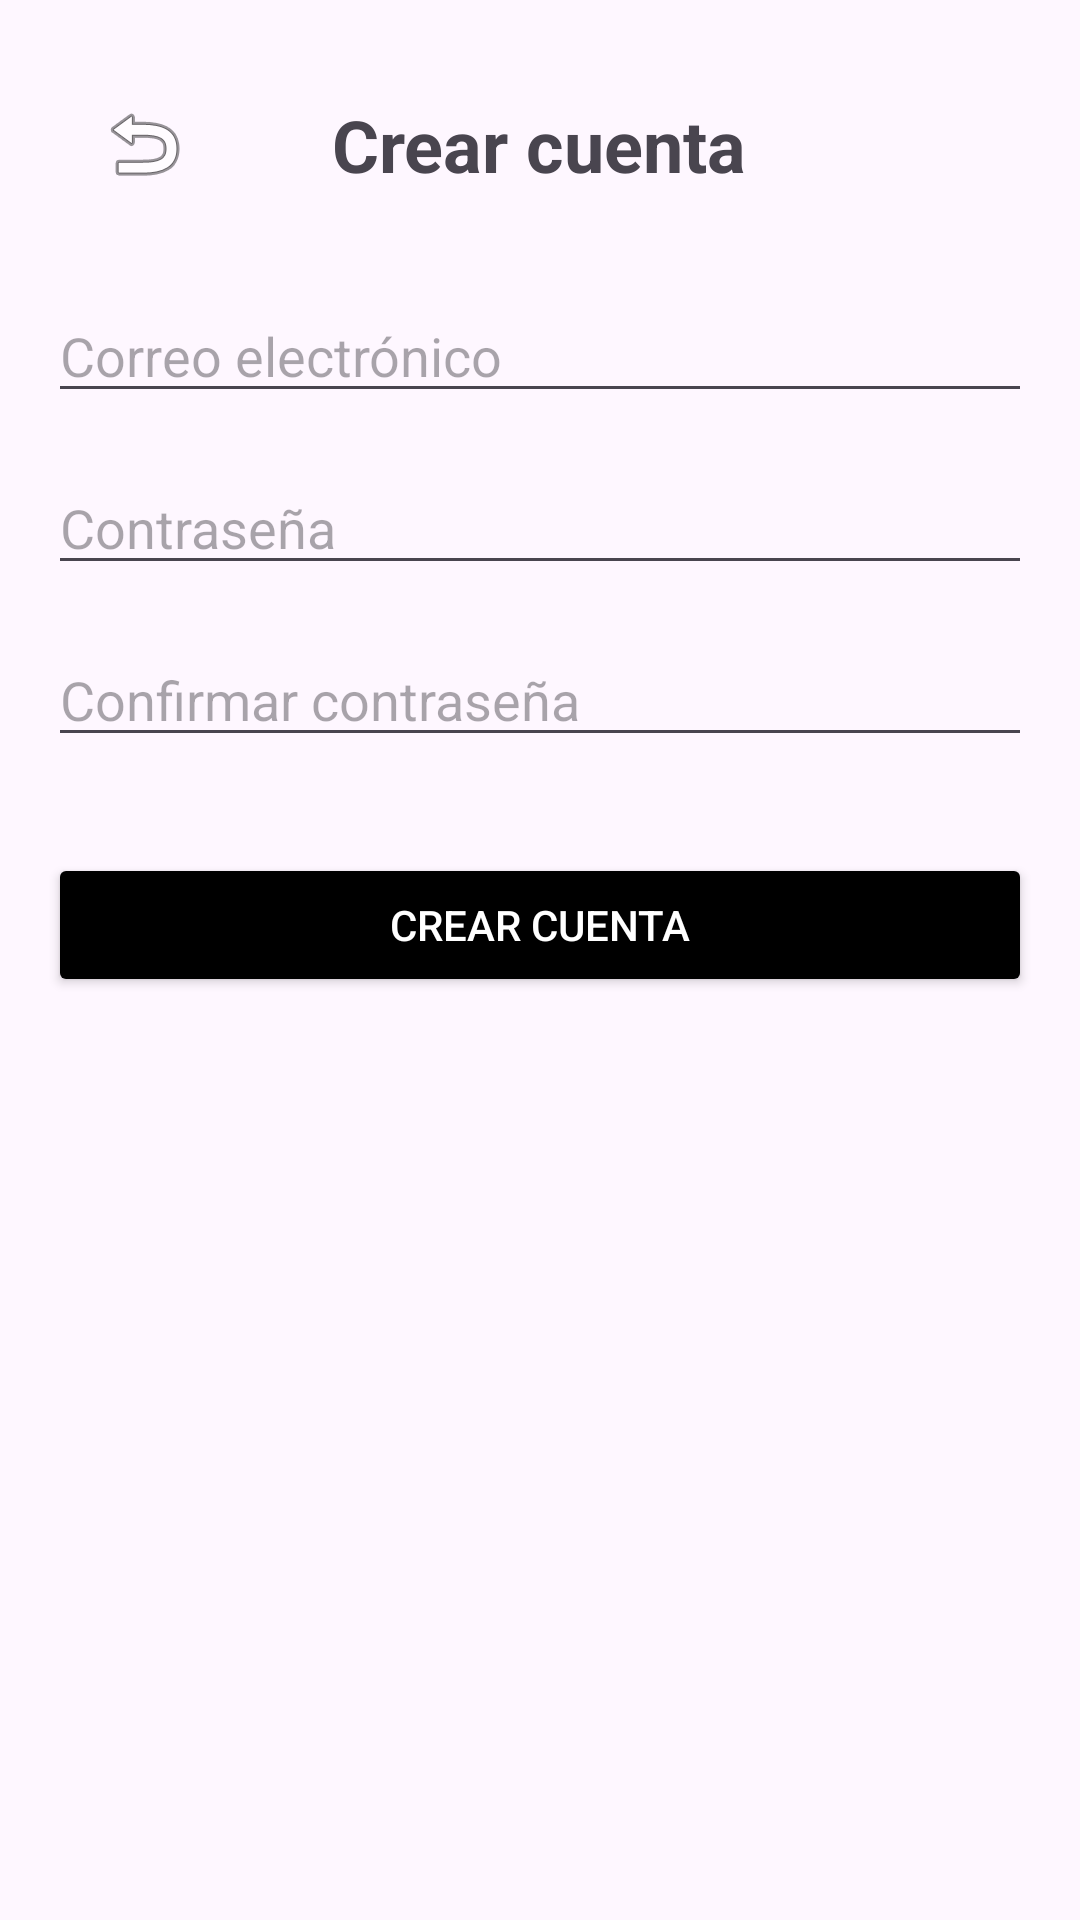

The Android layout XML behind this screen, and the referenced resources:
<!-- AndroidManifest.xml: activity theme Theme.Appinventario -->
<!-- res/layout/activity_inicio.xml -->
<?xml version="1.0" encoding="utf-8"?>
<RelativeLayout xmlns:android="http://schemas.android.com/apk/res/android"
    android:layout_width="match_parent"
    android:layout_height="match_parent"
    android:id="@+id/crearcuenta"
    android:padding="16dp">

    
    <TextView
        android:id="@+id/titleTextView"
        android:layout_width="wrap_content"
        android:layout_height="wrap_content"
        android:text="Crear cuenta"
        android:textSize="24sp"
        android:textStyle="bold"
        android:layout_centerHorizontal="true"
        android:layout_marginTop="16dp" />

    
    <ImageView
        android:id="@+id/backArrow"
        android:layout_width="wrap_content"
        android:layout_height="wrap_content"
        android:src="@android:drawable/ic_menu_revert"
        android:contentDescription="Back arrow"
        android:layout_alignParentStart="true"
        android:layout_marginTop="16dp"
        android:layout_marginStart="16dp" />

    
    <EditText
        android:id="@+id/emailEditText"
        android:layout_width="match_parent"
        android:layout_height="wrap_content"
        android:hint="Correo electrónico"
        android:layout_below="@id/titleTextView"
        android:layout_marginTop="32dp" />

    
    <EditText
        android:id="@+id/passwordEditText"
        android:layout_width="match_parent"
        android:layout_height="wrap_content"
        android:hint="Contraseña"
        android:inputType="textPassword"
        android:layout_below="@id/emailEditText"
        android:layout_marginTop="16dp" />

    
    <EditText
        android:id="@+id/confirmPasswordEditText"
        android:layout_width="match_parent"
        android:layout_height="wrap_content"
        android:hint="Confirmar contraseña"
        android:inputType="textPassword"
        android:layout_below="@id/passwordEditText"
        android:layout_marginTop="16dp" />

    
    <Button
        android:id="@+id/createAccountButton"
        android:layout_width="match_parent"
        android:layout_height="wrap_content"
        android:text="CREAR CUENTA"
        android:backgroundTint="@color/black"
        android:textColor="@android:color/white"
        android:layout_below="@id/confirmPasswordEditText"
        android:layout_marginTop="32dp" />

</RelativeLayout>
<!-- resources referenced by this layout -->
<resources>
  <style name="Theme.Appinventario" parent="Base.Theme.Appinventario" />
  <style name="Base.Theme.Appinventario" parent="Theme.Material3.DayNight.NoActionBar">
          
          
      </style>
  <!-- not gathered from this repository: default colours our renderer supplied (Android Studio template values) -->
  <color name="black">#FF000000</color>
</resources>
